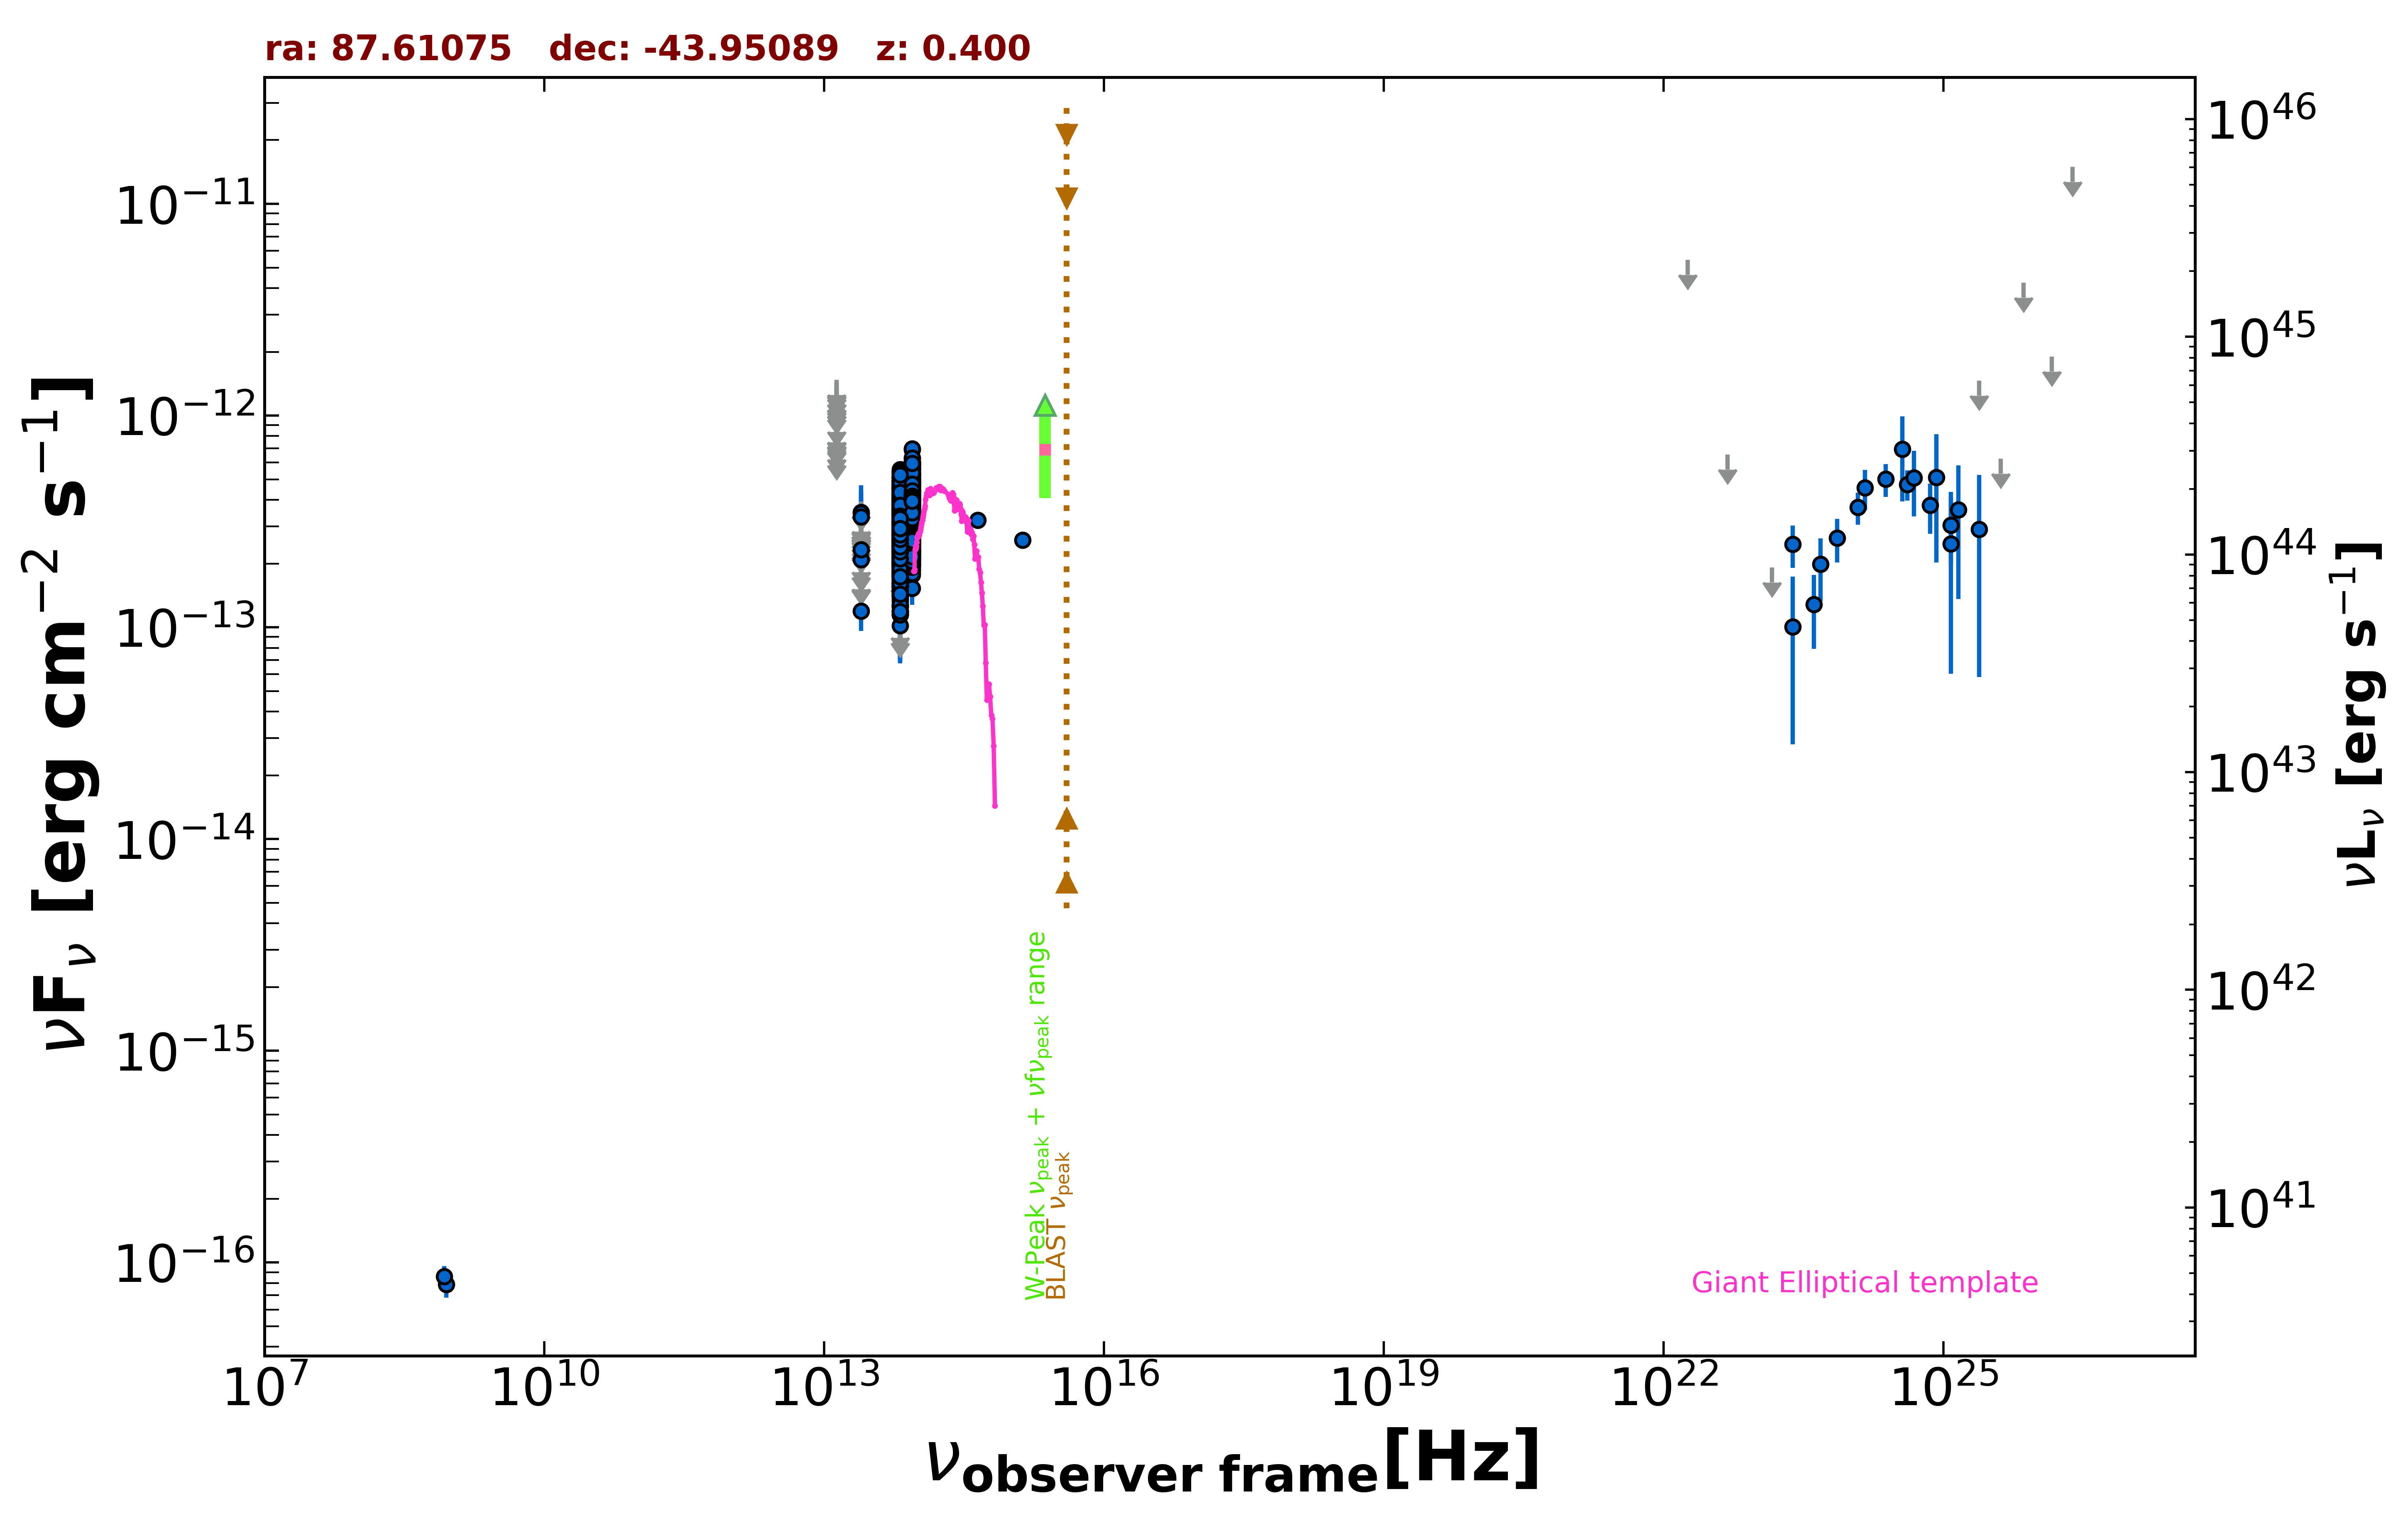

Data behind this chart, as committed beside it:
freq., flux, err_flux, MJD_start, MJD_end, flag, catalog, reference
8.870e+08, 7.894e-17, 1.065e-17, 55000, 55000, , RACS, Hale et al. 2021  PASA  38  e058
8.430e+08, 8.599e-17, 1.011e-17, 55000, 55000, , SUMSS, Manch et al. 2003  MNRAS  342  1117
8.817e+13, 3.676e-13, 2.250e-15, 55000, 55000, , UNWISE, Schlafly et al. 2019  ApJS  240  30
6.517e+13, 3.161e-13, 3.000e-15, 55000, 55000, , UNWISE, Schlafly et al. 2019  ApJS  240  30
8.817e+13, 3.754e-13, 1.000e-14, 55000, 55000, , WISE, Wright et al. 2010  AJ  140  1868
6.517e+13, 3.176e-13, 9.100e-15, 55000, 55000, , WISE, Wright et al. 2010  AJ  140  1868
2.498e+13, 1.195e-13, 2.348e-14, 55000, 55000, , WISE, Wright et al. 2010  AJ  140  1868
1.363e+13, 2.236e-13, 1.044e-13, 55000, 55000, , WISE, Wright et al. 2010  AJ  140  1868
8.817e+13, 3.461e-13, 2.460e-14, 56731, 56731, , NEOWISE, Mainzer et al. 2014  ApJ  792  30
6.517e+13, 2.870e-13, 4.405e-14, 56731, 56731, , NEOWISE, Mainzer et al. 2014  ApJ  792  30
8.817e+13, 4.219e-13, 2.995e-14, 56731, 56731, , NEOWISE, Mainzer et al. 2014  ApJ  792  30
6.517e+13, 3.152e-13, 3.520e-14, 56731, 56731, , NEOWISE, Mainzer et al. 2014  ApJ  792  30
8.817e+13, 3.455e-13, 2.360e-14, 56732, 56732, , NEOWISE, Mainzer et al. 2014  ApJ  792  30
6.517e+13, 2.828e-13, 4.105e-14, 56732, 56732, , NEOWISE, Mainzer et al. 2014  ApJ  792  30
8.817e+13, 4.059e-13, 3.255e-14, 56730, 56730, , NEOWISE, Mainzer et al. 2014  ApJ  792  30
6.517e+13, 2.797e-13, 3.435e-14, 56730, 56730, , NEOWISE, Mainzer et al. 2014  ApJ  792  30
8.817e+13, 3.945e-13, 2.510e-14, 56730, 56730, , NEOWISE, Mainzer et al. 2014  ApJ  792  30
6.517e+13, 3.141e-13, 3.685e-14, 56730, 56730, , NEOWISE, Mainzer et al. 2014  ApJ  792  30
8.817e+13, 3.526e-13, 2.340e-14, 56731, 56731, , NEOWISE, Mainzer et al. 2014  ApJ  792  30
6.517e+13, 3.918e-13, 3.650e-14, 56731, 56731, , NEOWISE, Mainzer et al. 2014  ApJ  792  30
8.817e+13, 3.257e-13, 2.705e-14, 56731, 56731, , NEOWISE, Mainzer et al. 2014  ApJ  792  30
6.517e+13, 3.084e-13, 4.475e-14, 56731, 56731, , NEOWISE, Mainzer et al. 2014  ApJ  792  30
8.817e+13, 3.177e-13, 3.460e-14, 56730, 56730, , NEOWISE, Mainzer et al. 2014  ApJ  792  30
6.517e+13, 2.691e-13, 3.680e-14, 56730, 56730, , NEOWISE, Mainzer et al. 2014  ApJ  792  30
8.817e+13, 4.223e-13, 2.605e-14, 56731, 56731, , NEOWISE, Mainzer et al. 2014  ApJ  792  30
6.517e+13, 3.319e-13, 4.725e-14, 56731, 56731, , NEOWISE, Mainzer et al. 2014  ApJ  792  30
8.817e+13, 3.712e-13, 3.050e-14, 56731, 56731, , NEOWISE, Mainzer et al. 2014  ApJ  792  30
6.517e+13, 2.854e-13, 3.110e-14, 56731, 56731, , NEOWISE, Mainzer et al. 2014  ApJ  792  30
8.817e+13, 3.631e-13, 2.980e-14, 56730, 56730, , NEOWISE, Mainzer et al. 2014  ApJ  792  30
6.517e+13, 3.893e-13, 3.410e-14, 56730, 56730, , NEOWISE, Mainzer et al. 2014  ApJ  792  30
8.817e+13, 3.555e-13, 2.985e-14, 56730, 56730, , NEOWISE, Mainzer et al. 2014  ApJ  792  30
6.517e+13, 3.338e-13, 3.200e-14, 56730, 56730, , NEOWISE, Mainzer et al. 2014  ApJ  792  30
8.817e+13, 3.880e-13, 2.645e-14, 56731, 56731, , NEOWISE, Mainzer et al. 2014  ApJ  792  30
6.517e+13, 2.721e-13, 4.350e-14, 56731, 56731, , NEOWISE, Mainzer et al. 2014  ApJ  792  30
8.817e+13, 3.449e-13, 2.380e-14, 56731, 56731, , NEOWISE, Mainzer et al. 2014  ApJ  792  30
6.517e+13, 2.823e-13, 3.650e-14, 56731, 56731, , NEOWISE, Mainzer et al. 2014  ApJ  792  30
8.817e+13, 2.908e-13, 2.520e-14, 56732, 56732, , NEOWISE, Mainzer et al. 2014  ApJ  792  30
6.517e+13, 3.033e-13, 3.500e-14, 56732, 56732, , NEOWISE, Mainzer et al. 2014  ApJ  792  30
8.817e+13, 3.297e-13, 3.010e-14, 56730, 56730, , NEOWISE, Mainzer et al. 2014  ApJ  792  30
6.517e+13, 2.994e-13, 4.985e-14, 56730, 56730, , NEOWISE, Mainzer et al. 2014  ApJ  792  30
8.817e+13, 3.768e-13, 2.430e-14, 56731, 56731, , NEOWISE, Mainzer et al. 2014  ApJ  792  30
6.517e+13, 4.017e-13, 5.270e-14, 56731, 56731, , NEOWISE, Mainzer et al. 2014  ApJ  792  30
8.817e+13, 3.870e-13, 2.820e-14, 56731, 56731, , NEOWISE, Mainzer et al. 2014  ApJ  792  30
6.517e+13, 2.977e-13, 4.320e-14, 56731, 56731, , NEOWISE, Mainzer et al. 2014  ApJ  792  30
8.817e+13, 4.026e-13, 2.560e-14, 56731, 56731, , NEOWISE, Mainzer et al. 2014  ApJ  792  30
6.517e+13, 2.865e-13, 4.320e-14, 56731, 56731, , NEOWISE, Mainzer et al. 2014  ApJ  792  30
8.817e+13, 3.873e-13, 3.675e-14, 56730, 56730, , NEOWISE, Mainzer et al. 2014  ApJ  792  30
6.517e+13, 3.036e-13, 3.615e-14, 56730, 56730, , NEOWISE, Mainzer et al. 2014  ApJ  792  30
8.817e+13, 3.823e-13, 2.430e-14, 56730, 56730, , NEOWISE, Mainzer et al. 2014  ApJ  792  30
6.517e+13, 3.636e-13, 4.125e-14, 56730, 56730, , NEOWISE, Mainzer et al. 2014  ApJ  792  30
8.817e+13, 4.011e-13, 2.660e-14, 56922, 56922, , NEOWISE, Mainzer et al. 2014  ApJ  792  30
6.517e+13, 3.495e-13, 4.520e-14, 56922, 56922, , NEOWISE, Mainzer et al. 2014  ApJ  792  30
8.817e+13, 4.648e-13, 3.555e-14, 56922, 56922, , NEOWISE, Mainzer et al. 2014  ApJ  792  30
6.517e+13, 3.683e-13, 3.565e-14, 56922, 56922, , NEOWISE, Mainzer et al. 2014  ApJ  792  30
8.817e+13, 4.154e-13, 2.565e-14, 56922, 56922, , NEOWISE, Mainzer et al. 2014  ApJ  792  30
6.517e+13, 3.600e-13, 3.850e-14, 56922, 56922, , NEOWISE, Mainzer et al. 2014  ApJ  792  30
8.817e+13, 4.251e-13, 2.895e-14, 56922, 56922, , NEOWISE, Mainzer et al. 2014  ApJ  792  30
6.517e+13, 2.516e-13, 5.135e-14, 56922, 56922, , NEOWISE, Mainzer et al. 2014  ApJ  792  30
8.817e+13, 4.004e-13, 3.065e-14, 56922, 56922, , NEOWISE, Mainzer et al. 2014  ApJ  792  30
6.517e+13, 3.164e-13, 4.035e-14, 56922, 56922, , NEOWISE, Mainzer et al. 2014  ApJ  792  30
... 1,232 more rows
